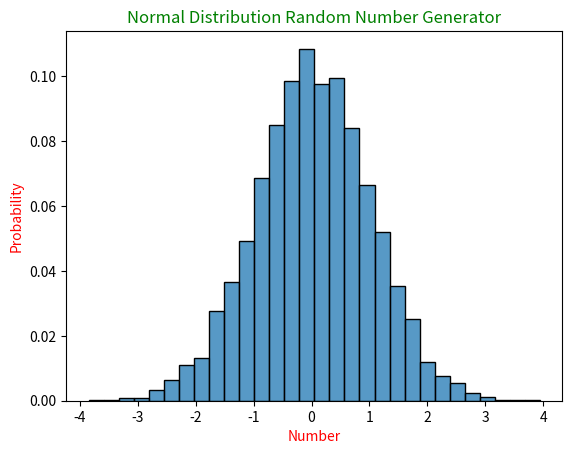

Recreate this plot in Python.
import numpy.random as rnd
import seaborn as sns
import matplotlib.pyplot as plt

X = []
for i in range (0,10000):
    r = rnd.normal()
    X.append(r)
sns.histplot(X, bins=30, stat="probability")
plt.xlabel('Number', color = 'red')
plt.ylabel('Probability', color = 'red')
plt.title('Normal Distribution Random Number Generator', color = 'green')
plt.show()
